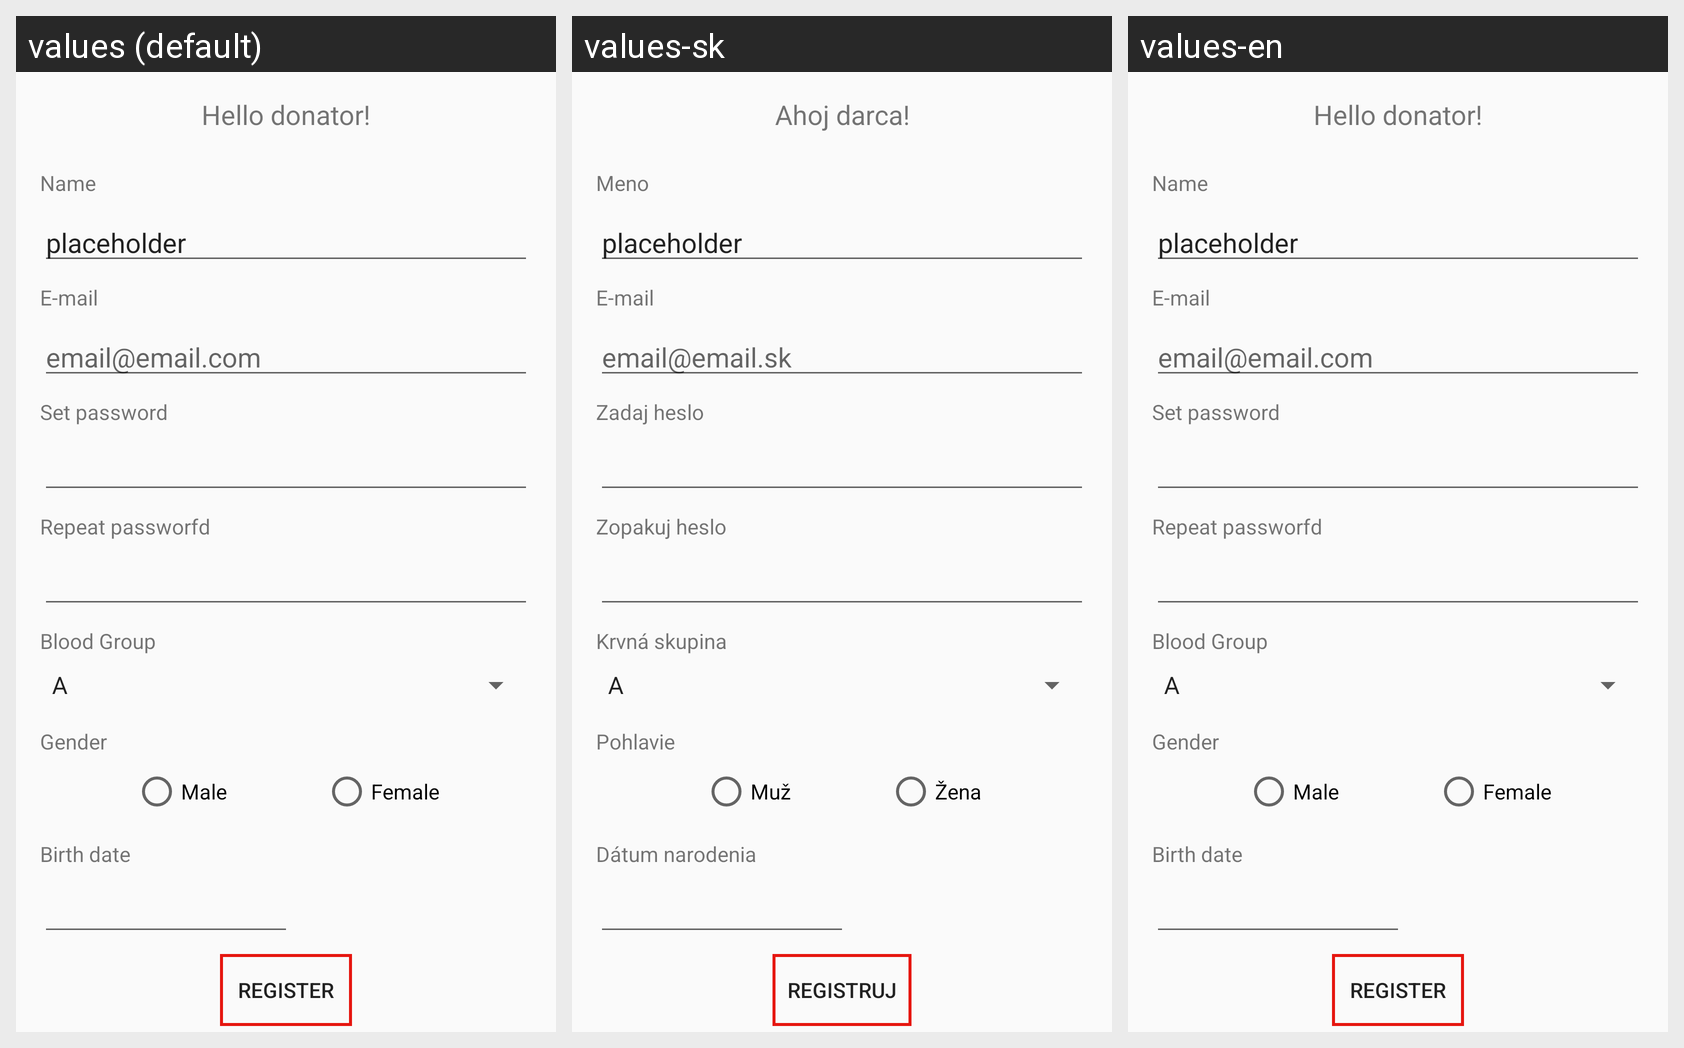

Translations of the strings shown on this Android screen, per locale in the grid:
Android screen res/layout/activity_new_user_register.xml rendered under 3 locales, left to right: values (default), values-sk, values-en. Device: Nexus 5 (rendered at 1080×1920; each locale shown at half size, 540×960, under a caption strip naming it); theme AppTheme.
Strings drawn on this screen, with the default value and each locale's value (text and hints the layout hard-codes, and strings that could not be matched under every locale, appear in the picture but are not listed):

welcomeNewUser
  values: Hello donator!
  values-sk: Ahoj darca!
  values-en: Hello donator!

name
  values: Name
  values-sk: Meno
  values-en: Name

email
  values: E-mail
  values-sk: E-mail
  values-en: E-mail

emailFromat
  values: email@email.com
  values-sk: email@email.sk
  values-en: email@email.com

setPassword
  values: Set password
  values-sk: Zadaj heslo
  values-en: Set password

repeatPassword
  values: Repeat passworfd
  values-sk: Zopakuj heslo
  values-en: Repeat passworfd

bloodGroup
  values: Blood Group
  values-sk: Krvná skupina
  values-en: Blood Group

gender
  values: Gender
  values-sk: Pohlavie
  values-en: Gender

male
  values: Male
  values-sk: Muž
  values-en: Male

female
  values: Female
  values-sk: Žena
  values-en: Female

birthDate
  values: Birth date
  values-sk: Dátum narodenia
  values-en: Birth date

register
  values: Register
  values-sk: Registruj
  values-en: Register
